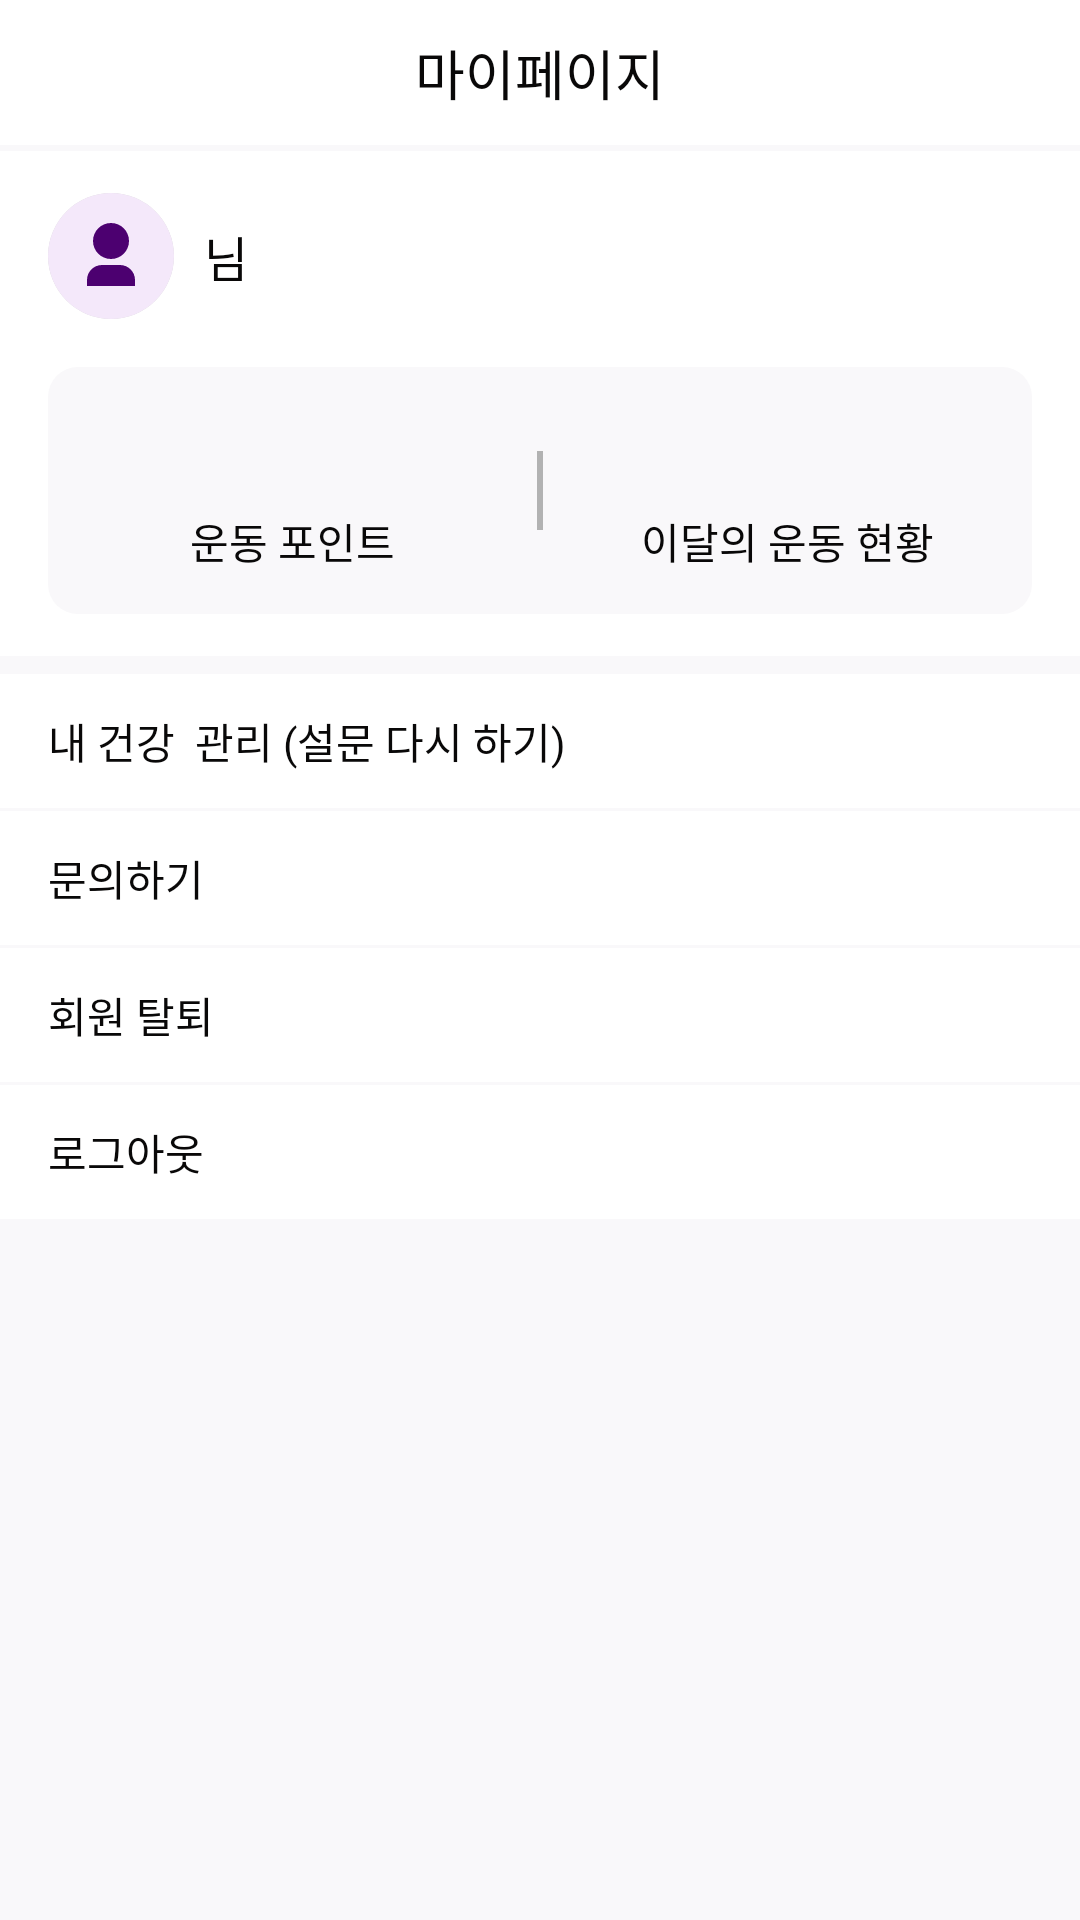

Here is an Android app screen rendered from its layout file. Give the layout XML and the strings, colors and styles it references.
<!-- AndroidManifest.xml: application theme Theme.HiFitAndroid -->
<!-- res/layout/fragment_my_page.xml -->
<?xml version="1.0" encoding="utf-8"?>
<layout xmlns:android="http://schemas.android.com/apk/res/android"
    xmlns:tools="http://schemas.android.com/tools">

    <data>

        <variable
            name="vm"
            type="com.hifit.android.mafit.viewmodel.MainViewModel" />
    </data>

    <androidx.appcompat.widget.LinearLayoutCompat
        android:layout_width="match_parent"
        android:layout_height="match_parent"
        android:background="@color/gray5"
        android:orientation="vertical"
        tools:context=".ui.fragment.my.MyPageFragment">

        <androidx.appcompat.widget.LinearLayoutCompat
            android:layout_width="match_parent"
            android:layout_height="wrap_content"
            android:gravity="center_horizontal"
            android:layout_marginBottom="2dp"
            android:background="@color/white">
            <TextView
                android:layout_width="wrap_content"
                android:layout_height="wrap_content"
                android:paddingVertical="11dp"
                android:text="마이페이지"
                android:textSize="18sp"
                android:textColor="@color/gray4"/>
        </androidx.appcompat.widget.LinearLayoutCompat>

        <androidx.appcompat.widget.LinearLayoutCompat
            android:layout_width="match_parent"
            android:layout_height="wrap_content"
            android:paddingVertical="14dp"
            android:paddingHorizontal="16dp"
            android:layout_marginBottom="6dp"
            android:background="@color/white"
            android:orientation="vertical">

            <androidx.appcompat.widget.LinearLayoutCompat
                android:layout_width="match_parent"
                android:layout_height="wrap_content"
                android:gravity="center_vertical"
                android:layout_marginBottom="16dp"
                android:orientation="horizontal">
                <ImageView
                    android:layout_width="wrap_content"
                    android:layout_height="wrap_content"
                    android:src="@drawable/img_profile"
                    android:layout_marginEnd="8dp"/>

                <TextView
                    android:id="@+id/my_txt_name"
                    android:layout_width="wrap_content"
                    android:layout_height="wrap_content"
                    android:text='@{vm.userInfo.name ?? ""}'
                    tools:text="박보검"
                    android:textColor="@color/gray4"
                    android:textStyle="bold"
                    android:textSize="16sp"/>

                <TextView
                    android:layout_width="wrap_content"
                    android:layout_height="wrap_content"
                    android:textColor="@color/gray4"
                    android:text="님"
                    android:layout_marginStart="2dp"
                    android:textSize="16sp"/>
            </androidx.appcompat.widget.LinearLayoutCompat>

            <LinearLayout
                android:id="@+id/my_ll_point_stamp_container"
                android:layout_width="match_parent"
                android:layout_height="wrap_content"
                android:orientation="horizontal"
                android:background="@drawable/background_radius_10dp_solid_gray5">
                <androidx.appcompat.widget.LinearLayoutCompat
                    android:layout_width="0dp"
                    android:layout_weight="1"
                    android:paddingVertical="14dp"
                    android:gravity="center_horizontal"
                    android:layout_height="wrap_content"
                    android:orientation="vertical">

                    <TextView
                        android:id="@+id/my_txt_point"
                        android:layout_width="wrap_content"
                        android:layout_height="wrap_content"
                        tools:text="240"
                        android:textColor="@color/violet4"
                        android:textSize="16sp"
                        android:layout_marginBottom="12dp"
                        android:textStyle="bold"
                        android:text='@{(vm.workoutInfo.point ?? "") + ""}'/>

                    <TextView
                        android:layout_width="wrap_content"
                        android:layout_height="wrap_content"
                        android:text="운동 포인트"
                        android:textSize="14sp"
                        android:textColor="@color/gray4"/>

                </androidx.appcompat.widget.LinearLayoutCompat>

                <View
                    android:layout_width="2dp"
                    android:layout_height="match_parent"
                    android:layout_marginVertical="28dp"
                    android:background="@color/gray"/>

                <androidx.appcompat.widget.LinearLayoutCompat
                    android:layout_width="0dp"
                    android:layout_weight="1"
                    android:paddingVertical="14dp"
                    android:gravity="center_horizontal"
                    android:layout_height="wrap_content"
                    android:orientation="vertical">


                    <TextView
                        android:id="@+id/my_txt_stamp"
                        android:layout_width="wrap_content"
                        android:layout_height="wrap_content"
                        android:textColor="@color/violet4"
                        android:textSize="16sp"
                        android:layout_marginBottom="12dp"
                        android:textStyle="bold"
                        tools:text="12 / 20"
                        android:text='@{(vm.workoutInfo.stamp ?? "") + "/" + (vm.workoutInfo.targetStamp ?? "")}'/>

                    <TextView
                        android:layout_width="wrap_content"
                        android:layout_height="wrap_content"
                        android:text="이달의 운동 현황"
                        android:textSize="14sp"
                        android:textColor="@color/gray4"/>

                </androidx.appcompat.widget.LinearLayoutCompat>


            </LinearLayout>

        </androidx.appcompat.widget.LinearLayoutCompat>

        <TextView
            android:id="@+id/my_txt_survey"
            android:layout_width="match_parent"
            android:layout_height="wrap_content"
            android:paddingVertical="12dp"
            android:background="@color/white"
            android:paddingHorizontal="16dp"
            android:layout_marginBottom="1dp"
            android:textColor="@color/gray4"
            android:textSize="14sp"
            android:text="내 건강  관리 (설문 다시 하기)"/>

        <TextView
            android:id="@+id/my_txt_contact"
            android:layout_width="match_parent"
            android:layout_height="wrap_content"
            android:paddingVertical="12dp"
            android:background="@color/white"
            android:paddingHorizontal="16dp"
            android:layout_marginBottom="1dp"
            android:textColor="@color/gray4"
            android:textSize="14sp"
            android:text="문의하기"/>

        <TextView
            android:id="@+id/my_txt_withdrawal"
            android:layout_width="match_parent"
            android:layout_height="wrap_content"
            android:paddingVertical="12dp"
            android:background="@color/white"
            android:paddingHorizontal="16dp"
            android:layout_marginBottom="1dp"
            android:textColor="@color/gray4"
            android:textSize="14sp"
            android:text="회원 탈퇴"/>

        <TextView
            android:id="@+id/my_txt_logout"
            android:layout_width="match_parent"
            android:layout_height="wrap_content"
            android:paddingVertical="12dp"
            android:background="@color/white"
            android:paddingHorizontal="16dp"
            android:layout_marginBottom="1dp"
            android:textColor="@color/gray4"
            android:textSize="14sp"
            android:text="로그아웃"/>
    </androidx.appcompat.widget.LinearLayoutCompat>
</layout>
<!-- resources referenced by this layout -->
<resources>
  <color name="gray">#b2b2b2</color>
  <color name="gray4">#090808</color>
  <color name="gray5">#F9F8FA</color>
  <color name="violet4">#7A16A9</color>
  <color name="white">#FFFFFFFF</color>
  <!-- drawable background_radius_10dp_solid_gray5 (drawable) -->
  <?xml version="1.0" encoding="utf-8"?>
  <shape xmlns:android="http://schemas.android.com/apk/res/android">
      <corners android:radius="10dp"/>
      <solid android:color="@color/gray5" />
  </shape>
  <!-- drawable img_profile (drawable) -->
  <vector xmlns:android="http://schemas.android.com/apk/res/android"
      android:width="42dp"
      android:height="42dp"
      android:viewportWidth="42"
      android:viewportHeight="42">
    <path
        android:pathData="M21,21m-21,0a21,21 0,1 1,42 0a21,21 0,1 1,-42 0"
        android:fillColor="#D9D9D9"/>
    <path
        android:pathData="M21,21m-21,0a21,21 0,1 1,42 0a21,21 0,1 1,-42 0"
        android:fillColor="#F4E8FA"/>
    <path
        android:pathData="M29,31H13V29C13,26.239 15.239,24 18,24H24C26.761,24 29,26.239 29,29V31ZM21,22C17.686,22 15,19.314 15,16C15,12.686 17.686,10 21,10C24.314,10 27,12.686 27,16C27,19.314 24.314,22 21,22Z"
        android:fillColor="#4C0070"/>
  </vector>
  <style name="Theme.HiFitAndroid" parent="Base.Theme.HiFitAndroid" />
  <style name="Base.Theme.HiFitAndroid" parent="Theme.Material3.DayNight.NoActionBar">
          
          <item name="colorPrimary">@color/violet</item>
          <item name="android:statusBarColor">@color/violet</item>
          <item name="android:windowLightStatusBar">true</item>
          <item name="android:windowBackground">@color/white</item>
      </style>
  <color name="violet">#B981D1</color>
</resources>
